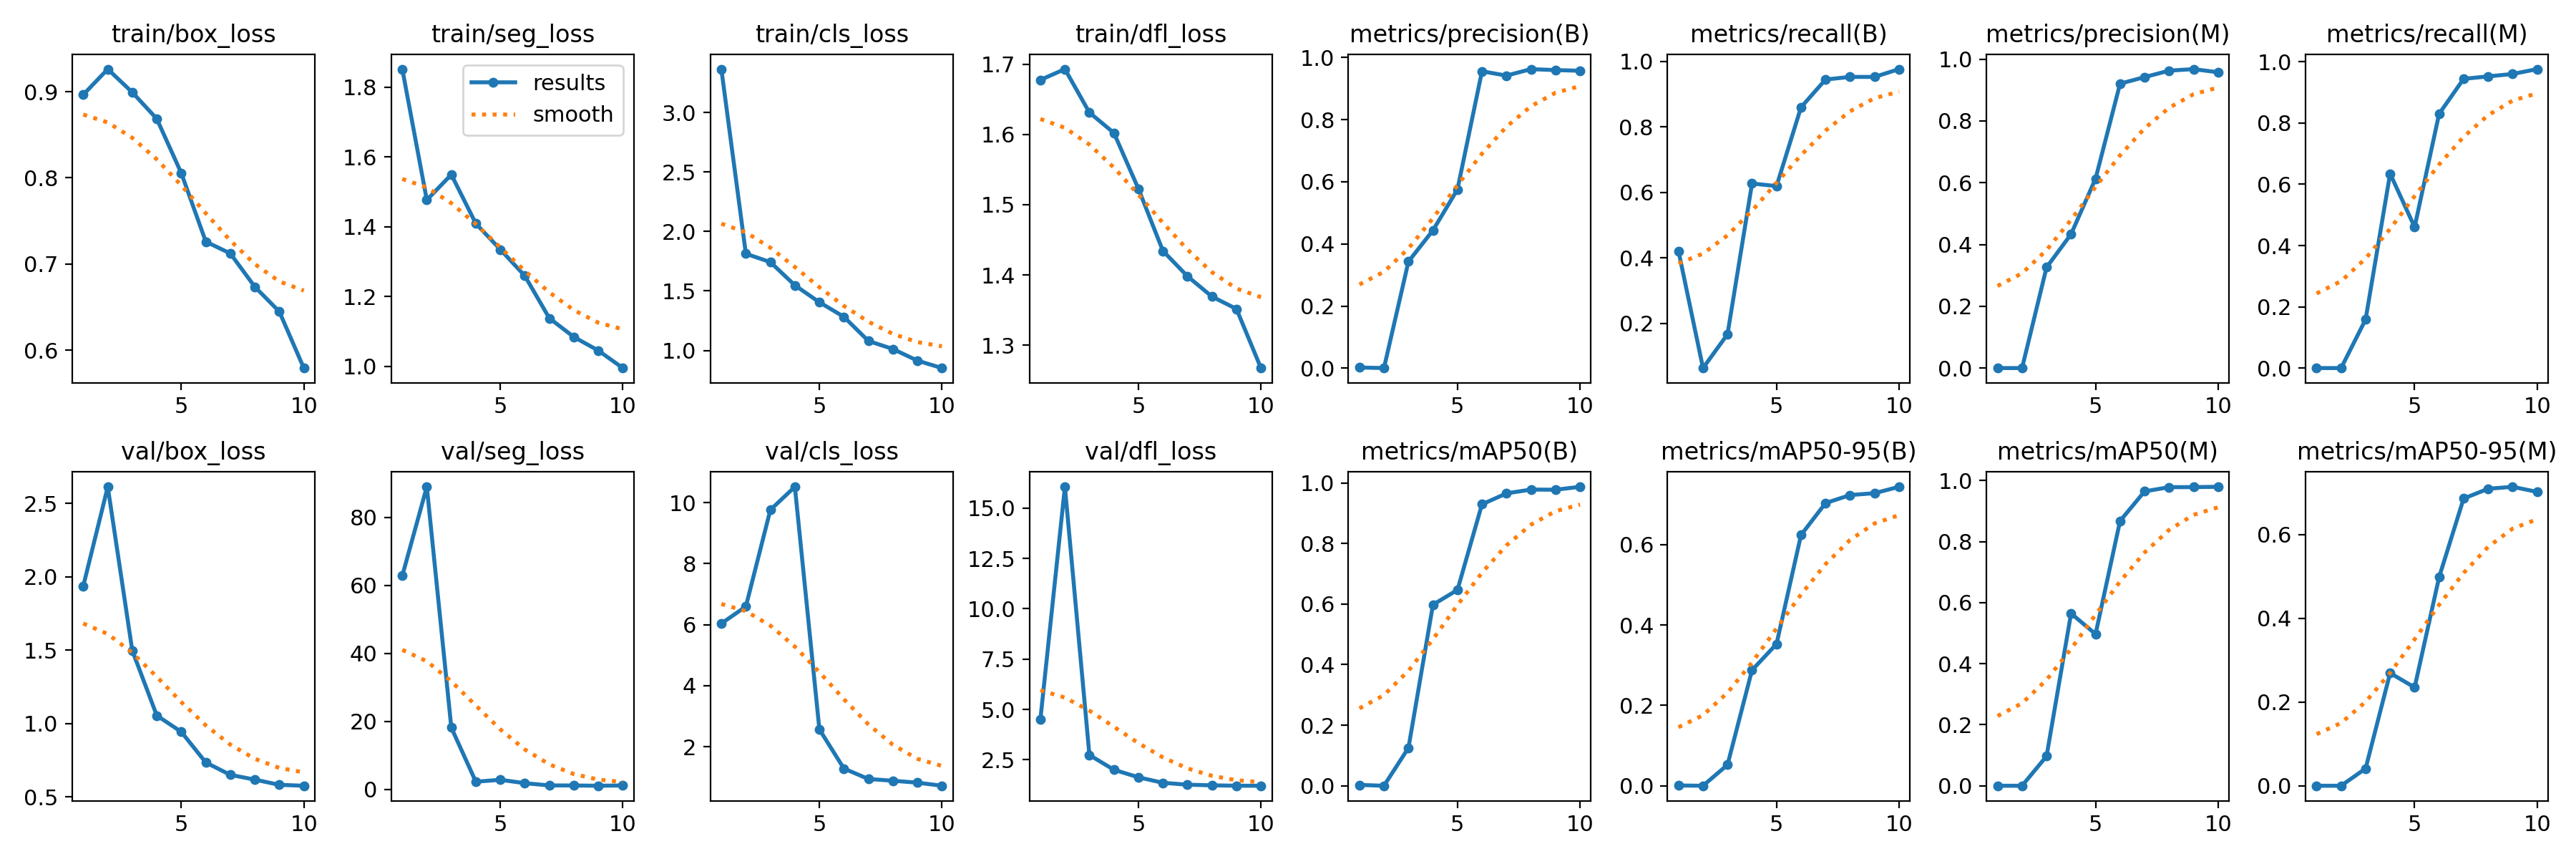

The data file committed next to this chart (first rows):
epoch, time, train/box_loss, train/seg_loss, train/cls_loss, train/dfl_loss, metrics/precision(B), metrics/recall(B), metrics/mAP50(B), metrics/mAP50-95(B), metrics/precision(M), metrics/recall(M), metrics/mAP50(M), metrics/mAP50-95(M), val/box_loss, val/seg_loss, val/cls_loss, val/dfl_loss, lr/pg0, lr/pg1, lr/pg2
1, 33.29, 0.8965, 1.852, 3.365, 1.678, 0.00208, 0.4206, 0.00283, 0.00069, 0, 0, 0, 0, 1.937, 62.83, 6.039, 4.517, 0.07408, 0.00177, 0.00177
2, 38.97, 0.9261, 1.477, 1.813, 1.693, 0.00023, 0.06349, 0.00012, 2e-05, 0, 0, 0, 0, 2.613, 88.99, 6.596, 16.06, 0.04708, 0.003233, 0.003233
3, 44.36, 0.8992, 1.55, 1.742, 1.631, 0.3433, 0.1667, 0.1253, 0.0521, 0.3261, 0.1587, 0.09687, 0.04116, 1.498, 18.12, 9.764, 2.739, 0.01972, 0.004337, 0.004337
4, 49.78, 0.8685, 1.409, 1.548, 1.602, 0.4438, 0.627, 0.5979, 0.2876, 0.4335, 0.6349, 0.5644, 0.269, 1.055, 2.209, 10.52, 2.007, 0.004493, 0.004493, 0.004493
5, 55.1, 0.8055, 1.335, 1.405, 1.523, 0.5757, 0.619, 0.6468, 0.3526, 0.6134, 0.4603, 0.4969, 0.2347, 0.9438, 2.773, 2.569, 1.634, 0.00386, 0.00386, 0.00386
6, 60.25, 0.7259, 1.26, 1.283, 1.434, 0.9559, 0.8597, 0.9295, 0.6239, 0.9208, 0.8302, 0.8676, 0.498, 0.7353, 1.773, 1.285, 1.36, 0.003228, 0.003228, 0.003228
7, 65.35, 0.7122, 1.138, 1.08, 1.398, 0.942, 0.9444, 0.9656, 0.7031, 0.942, 0.9444, 0.9644, 0.6855, 0.6509, 1.117, 0.9418, 1.267, 0.002595, 0.002595, 0.002595
8, 70.3, 0.6736, 1.085, 1.012, 1.369, 0.9629, 0.9524, 0.9782, 0.7231, 0.9629, 0.9524, 0.9782, 0.7089, 0.6184, 1.098, 0.8848, 1.235, 0.001963, 0.001963, 0.001963
9, 75.31, 0.6448, 1.046, 0.9144, 1.352, 0.9598, 0.9524, 0.9776, 0.7278, 0.9679, 0.9603, 0.9784, 0.7136, 0.583, 1.018, 0.8215, 1.215, 0.001331, 0.001331, 0.001331
10, 80.47, 0.5792, 0.9955, 0.8518, 1.267, 0.9577, 0.9762, 0.9873, 0.7437, 0.9577, 0.9762, 0.9794, 0.7014, 0.5767, 1.103, 0.7202, 1.214, 0.0006981, 0.0006981, 0.0006981
